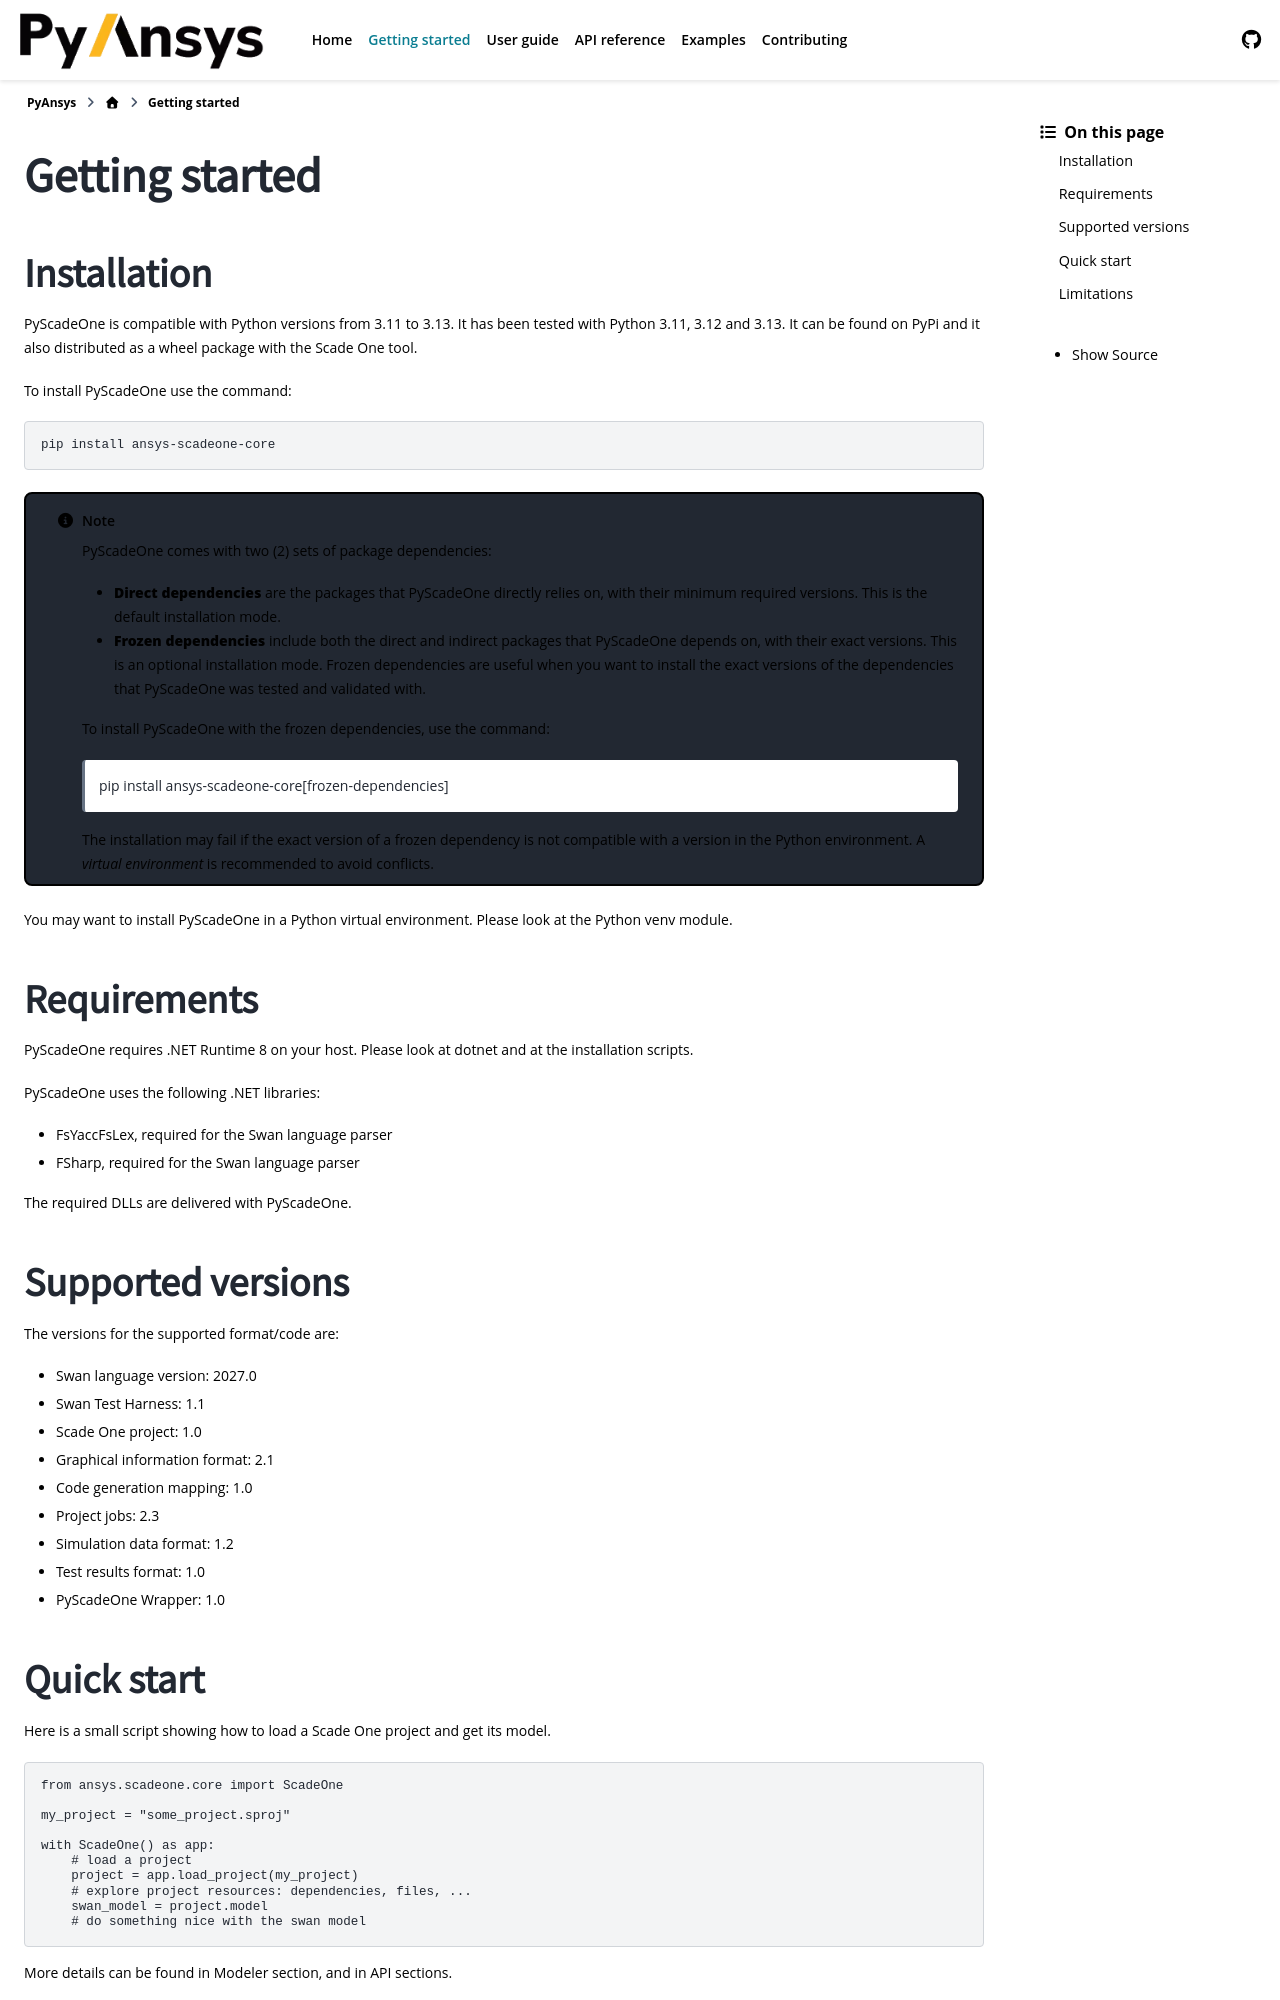

repository: ansys/pyscadeone · page: pull/55/getting_started/index.html · generator: sphinx

.. _ref_getting_started:

===============
Getting started
===============

Installation
------------

.. _venv: https://docs.python.org/3/library/venv.html

.. _PyPi: https://pypi.org/project/ansys-scadeone-core/

PyScadeOne is compatible with Python versions from 3.11 to 3.13.
It has been tested with Python 3.11, 3.12 and 3.13. It can be found on `PyPi`_
and it also distributed as a wheel package with the Scade One tool. 

To install PyScadeOne use the command:

.. code::

    pip install ansys-scadeone-core

.. note::

    PyScadeOne comes with two (2) sets of package dependencies:

    - **Direct dependencies** are the packages that PyScadeOne directly relies on, 
      with their minimum required versions. This is the default installation mode.

    - **Frozen dependencies** include both the direct and indirect packages that 
      PyScadeOne depends on, with their exact versions. This is an optional installation mode.
      Frozen dependencies are useful when you want to install the exact versions of the dependencies 
      that PyScadeOne was tested and validated with.


    To install PyScadeOne with the frozen dependencies, use the command:
    
        pip install ansys-scadeone-core[frozen-dependencies]
        
    The installation may fail if the exact version of a frozen dependency is not compatible 
    with a version in the Python environment. A *virtual environment* is recommended to avoid conflicts.

You may want to install PyScadeOne in a Python virtual environment. Please look at
the Python `venv`_ module.

Requirements
------------

.. _dotnet: https://dotnet.microsoft.com/en-us/download/dotnet/

.. _scripts: https://dotnet.microsoft.com/en-us/download/dotnet/scripts

.. _FSharp: https://www.nuget.org/packages/FSharp.Core/

.. _FsYaccFsLex: https://fsprojects.github.io/FsLexYacc/

PyScadeOne requires .NET Runtime 8 on your host.
Please look at `dotnet`_ and at the installation `scripts`_. 

PyScadeOne uses the following .NET libraries:

- `FsYaccFsLex`_, required for the Swan language parser 
- `FSharp`_, required for the Swan language parser

The required DLLs are delivered with PyScadeOne.

Supported versions
------------------

.. include:: versions.rst
